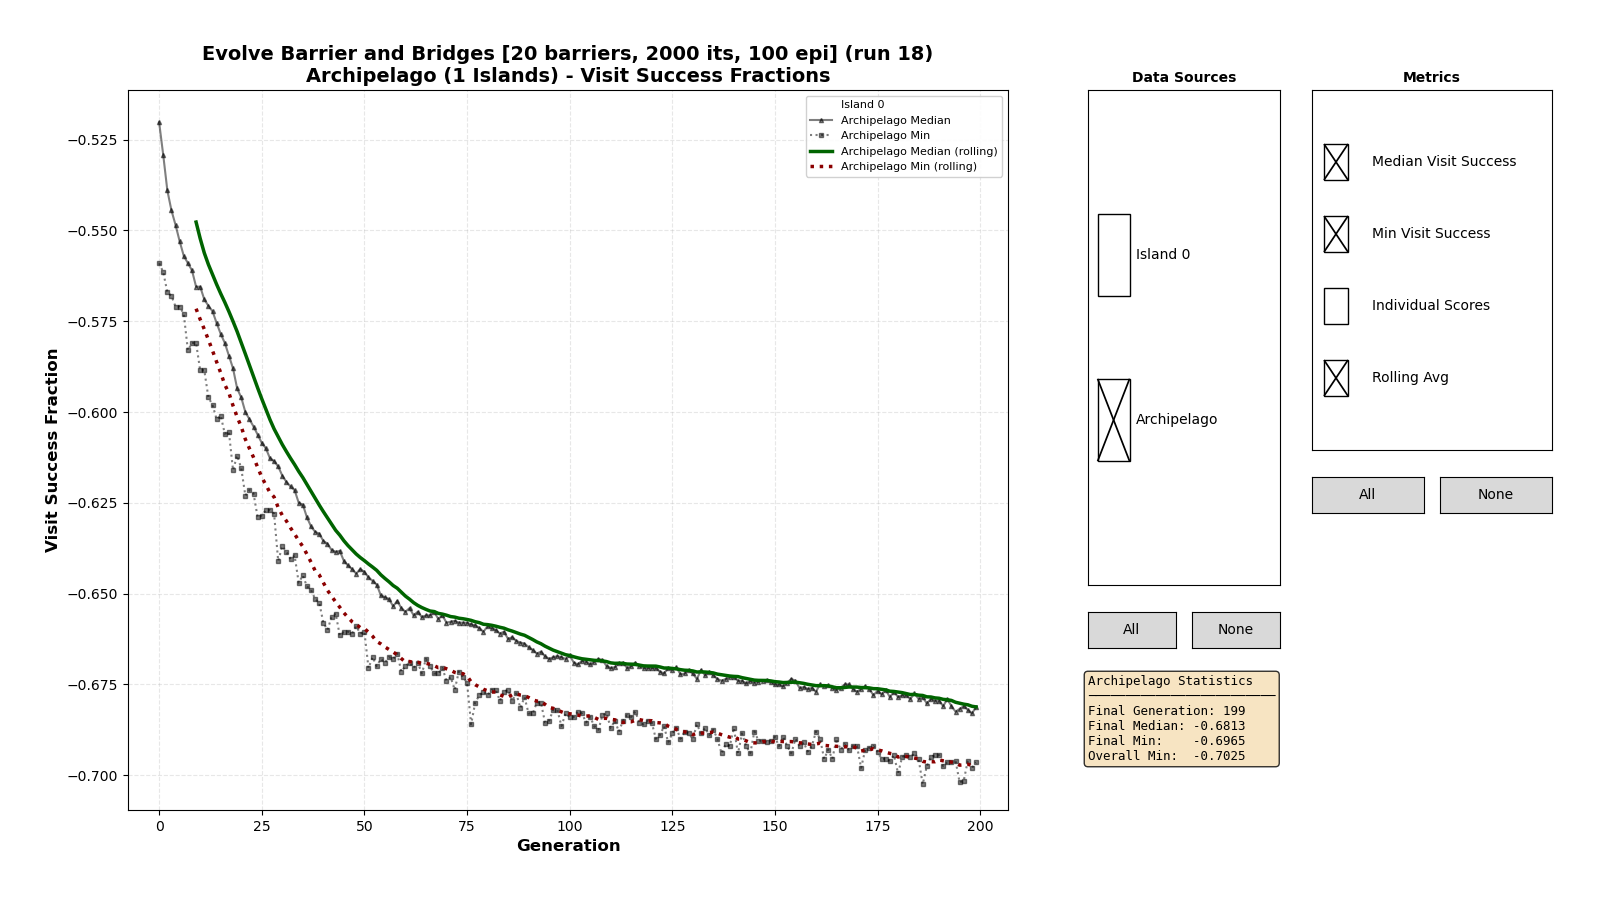

The file beside this chart, header and first rows:
0, 0, -0.52050
0, 0, -0.529
0, 0, -0.503
0, 0, -0.5375
0, 0, -0.53
0, 0, -0.5265
0, 0, -0.5255
0, 0, -0.5105
0, 0, -0.3575
0, 0, -0.5335
0, 0, -0.528
0, 0, -0.527
0, 0, -0.5345
0, 0, -0.532
0, 0, -0.532
0, 0, -0.5255
0, 0, -0.5175
0, 0, -0.505
0, 0, -0.5195
0, 0, -0.522
0, 0, -0.5375
0, 0, -0.5305
0, 0, -0.5045
0, 0, -0.519
0, 0, -0.512
0, 0, -0.5185
0, 0, -0.5275
0, 0, -0.555
0, 0, -0.3305
0, 0, -0.519
0, 0, -0.515
0, 0, -0.514
0, 0, -0.3995
0, 0, -0.532
0, 0, -0.532
0, 0, -0.528
0, 0, -0.544
0, 0, -0.513
0, 0, -0.4875
0, 0, -0.498
0, 0, -0.502
0, 0, -0.5495
0, 0, -0.463
0, 0, -0.533
0, 0, -0.4425
0, 0, -0.464
0, 0, -0.475
0, 0, -0.5115
0, 0, -0.514
0, 0, -0.5325
0, 0, -0.5085
0, 0, -0.4785
0, 0, -0.487
0, 0, -0.324
0, 0, -0.504
0, 0, -0.515
0, 0, -0.537
0, 0, -0.515
0, 0, -0.537
0, 0, -0.465
0, 0, -0.5035
... 39,939 more rows
